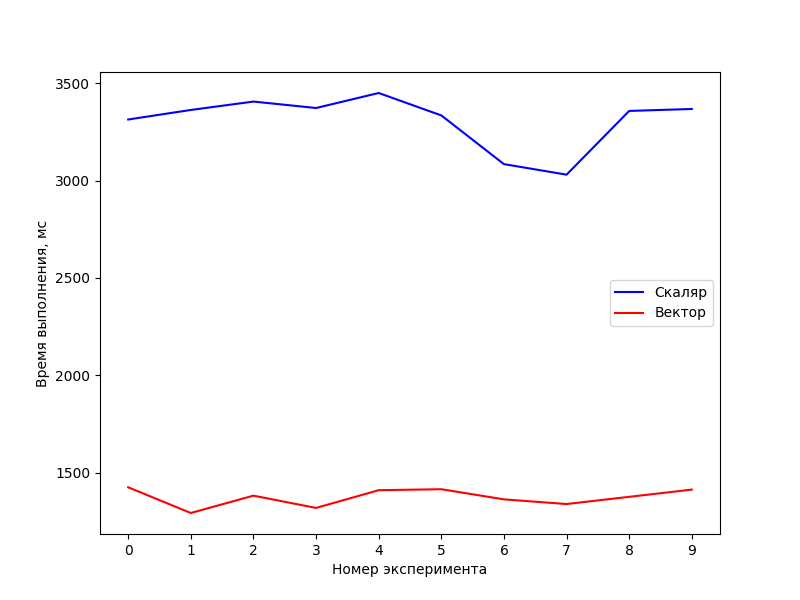

Source data for this figure (header and first rows):
Experiment, Scalar, Vector
0, 3313, 1426
1, 3362, 1294
2, 3405, 1383
3, 3372, 1320
4, 3449, 1411
5, 3334, 1416
6, 3084, 1364
7, 3030, 1340
8, 3357, 1377
9, 3367, 1414
